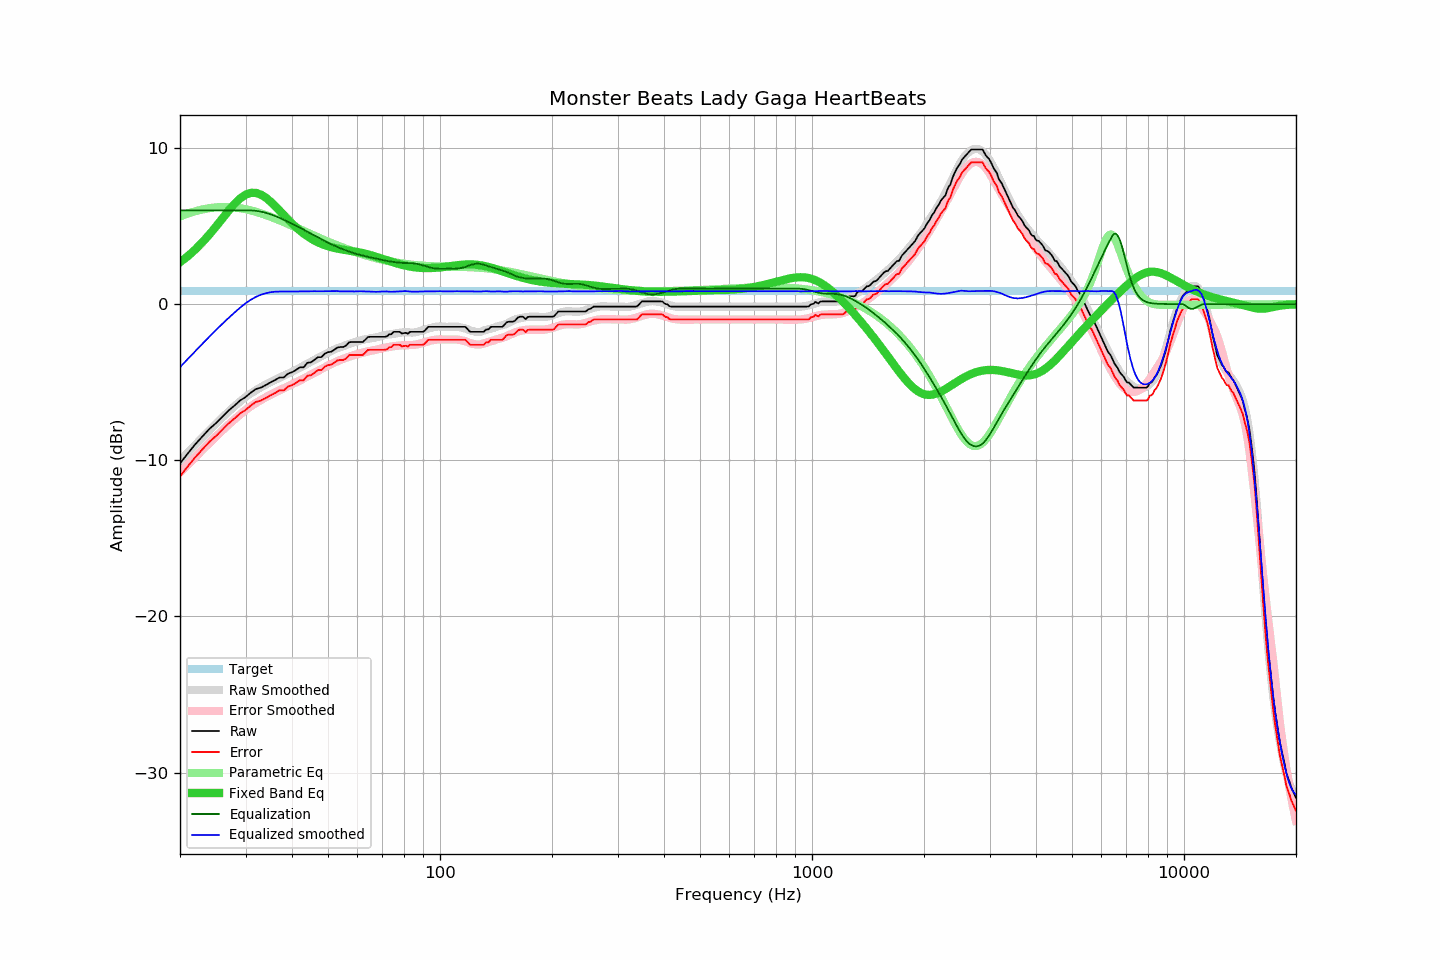

The file beside this chart, header and first rows:
frequency, raw, error, smoothed, error_smoothed, equalization, parametric_eq, equalized_raw, equalized_smoothed, target
20, -10.21, -11.04, -10.04, -10.80, 6.00, 2.68, -4.21, -4.04, 0.83
21, -9.56, -10.39, -9.51, -10.28, 6.00, 3.07, -3.56, -3.51, 0.83
22, -8.97, -9.80, -9.00, -9.79, 6.00, 3.50, -2.97, -3.00, 0.83
23, -8.47, -9.30, -8.53, -9.33, 6.00, 3.97, -2.47, -2.53, 0.83
24, -7.99, -8.82, -8.08, -8.89, 6.00, 4.46, -1.99, -2.08, 0.83
25, -7.62, -8.45, -7.66, -8.47, 6.00, 4.97, -1.62, -1.66, 0.83
26, -7.21, -8.04, -7.26, -8.09, 6.00, 5.48, -1.21, -1.26, 0.83
27, -6.82, -7.65, -6.89, -7.72, 6.00, 5.97, -0.82, -0.89, 0.83
28, -6.51, -7.34, -6.55, -7.39, 6.00, 6.41, -0.51, -0.55, 0.83
29, -6.18, -7.01, -6.24, -7.07, 6.00, 6.76, -0.18, -0.24, 0.83
30, -5.96, -6.79, -5.95, -6.79, 6.00, 7.00, 0.04, 0.05, 0.83
31, -5.67, -6.50, -5.72, -6.54, 6.00, 7.12, 0.33, 0.28, 0.83
32, -5.44, -6.27, -5.52, -6.33, 5.98, 7.12, 0.54, 0.46, 0.83
33, -5.35, -6.18, -5.32, -6.14, 5.92, 7.01, 0.58, 0.60, 0.83
34, -5.19, -6.02, -5.15, -5.97, 5.85, 6.82, 0.66, 0.69, 0.83
35, -5.02, -5.85, -4.99, -5.81, 5.75, 6.57, 0.74, 0.76, 0.83
36, -4.87, -5.70, -4.85, -5.66, 5.65, 6.29, 0.78, 0.79, 0.83
37, -4.70, -5.53, -4.72, -5.53, 5.53, 5.99, 0.83, 0.81, 0.83
38, -4.70, -5.53, -4.59, -5.40, 5.40, 5.70, 0.70, 0.81, 0.83
39, -4.46, -5.29, -4.46, -5.27, 5.27, 5.43, 0.81, 0.81, 0.83
40, -4.37, -5.20, -4.34, -5.14, 5.14, 5.17, 0.78, 0.81, 0.83
41, -4.22, -5.05, -4.21, -5.02, 5.02, 4.93, 0.80, 0.81, 0.83
42, -4.05, -4.88, -4.08, -4.89, 4.89, 4.71, 0.84, 0.81, 0.83
43, -4.05, -4.88, -3.95, -4.77, 4.77, 4.52, 0.72, 0.82, 0.83
44, -3.76, -4.59, -3.82, -4.64, 4.64, 4.35, 0.88, 0.82, 0.83
45, -3.73, -4.56, -3.69, -4.52, 4.52, 4.20, 0.79, 0.82, 0.83
46, -3.56, -4.39, -3.57, -4.39, 4.39, 4.07, 0.84, 0.83, 0.83
47, -3.40, -4.23, -3.45, -4.27, 4.27, 3.96, 0.88, 0.82, 0.83
48, -3.40, -4.23, -3.33, -4.16, 4.16, 3.86, 0.76, 0.82, 0.83
49, -3.18, -4.01, -3.22, -4.04, 4.04, 3.78, 0.87, 0.82, 0.83
50, -3.08, -3.91, -3.11, -3.94, 3.94, 3.71, 0.86, 0.83, 0.83
51, -3.05, -3.88, -3.00, -3.84, 3.84, 3.65, 0.79, 0.83, 0.83
52, -2.92, -3.75, -2.91, -3.74, 3.74, 3.60, 0.82, 0.84, 0.83
53, -2.78, -3.61, -2.82, -3.65, 3.65, 3.55, 0.88, 0.83, 0.83
54, -2.75, -3.58, -2.76, -3.57, 3.57, 3.52, 0.83, 0.82, 0.83
55, -2.75, -3.58, -2.68, -3.50, 3.50, 3.48, 0.75, 0.81, 0.83
56, -2.64, -3.47, -2.62, -3.43, 3.43, 3.45, 0.79, 0.81, 0.83
57, -2.44, -3.27, -2.56, -3.37, 3.37, 3.42, 0.93, 0.81, 0.83
58, -2.43, -3.26, -2.49, -3.30, 3.30, 3.39, 0.88, 0.82, 0.83
59, -2.43, -3.26, -2.44, -3.25, 3.25, 3.36, 0.82, 0.81, 0.83
60, -2.43, -3.26, -2.38, -3.20, 3.20, 3.33, 0.77, 0.82, 0.83
61, -2.43, -3.26, -2.33, -3.15, 3.15, 3.30, 0.72, 0.82, 0.83
62, -2.43, -3.26, -2.29, -3.11, 3.11, 3.26, 0.68, 0.82, 0.83
63, -2.28, -3.11, -2.25, -3.07, 3.07, 3.23, 0.79, 0.81, 0.83
64, -2.11, -2.94, -2.22, -3.03, 3.03, 3.18, 0.92, 0.81, 0.83
65, -2.10, -2.93, -2.19, -3.00, 3.00, 3.14, 0.90, 0.80, 0.83
66, -2.10, -2.93, -2.17, -2.96, 2.96, 3.10, 0.87, 0.79, 0.83
67, -2.10, -2.93, -2.14, -2.93, 2.93, 3.05, 0.83, 0.79, 0.83
68, -2.10, -2.93, -2.10, -2.89, 2.89, 3.00, 0.80, 0.79, 0.83
69, -2.10, -2.93, -2.06, -2.86, 2.86, 2.95, 0.76, 0.80, 0.83
70, -2.10, -2.93, -2.02, -2.83, 2.83, 2.90, 0.73, 0.81, 0.83
71, -2.10, -2.93, -1.98, -2.80, 2.80, 2.85, 0.70, 0.81, 0.83
72, -2.07, -2.90, -1.96, -2.77, 2.77, 2.80, 0.70, 0.81, 0.83
73, -1.94, -2.77, -1.94, -2.74, 2.74, 2.76, 0.80, 0.80, 0.83
74, -1.93, -2.76, -1.93, -2.72, 2.72, 2.71, 0.79, 0.79, 0.83
75, -1.78, -2.61, -1.90, -2.70, 2.70, 2.67, 0.92, 0.80, 0.83
76, -1.78, -2.61, -1.88, -2.68, 2.68, 2.63, 0.90, 0.80, 0.83
77, -1.78, -2.61, -1.85, -2.66, 2.66, 2.59, 0.88, 0.81, 0.83
78, -1.78, -2.61, -1.83, -2.65, 2.65, 2.55, 0.87, 0.81, 0.83
79, -1.89, -2.72, -1.82, -2.64, 2.64, 2.52, 0.75, 0.82, 0.83
... 553 more rows
